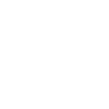
t = 0.00 s
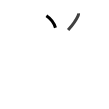
t = 1.75 s
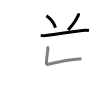
t = 3.50 s
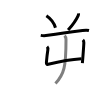
t = 5.50 s
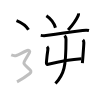
t = 7.25 s
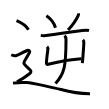
t = 9.00 s

The animated SVG that drew these frames (rendered in a browser with its animation timeline set to each time). Animation: 9 SMIL elements (animate=9); one cycle of 9.00 s.

<svg width="109px" height="109px" viewBox="0 0 px 109px" xmlns="http://www.w3.org/2000/svg" xmlns:xlink="http://www.w3.org/1999/xlink" xml:space="preserve" version="1.1"  baseProfile="full">
<path d="M46.39,15.81c3.2,2.12,7.61,7.07,9.07,11.99" style="fill:none;stroke:black;stroke-width:3;opacity:0">
  <animate attributeType="CSS" attributeName="opacity" from="0" to="1" begin="0s" dur="1s" repeatCount="0" fill="freeze" />
</path>
<path d="M78.53,13.29c0.06,0.85-0.13,1.76-0.48,2.53c-1.75,3.89-4.84,8.5-9.94,14.25" style="fill:none;stroke:black;stroke-width:3;opacity:0">
  <animate attributeType="CSS" attributeName="opacity" from="0" to="1" begin="1s" dur="1s" repeatCount="0" fill="freeze" />
</path>
<path d="M40.75,35.39c2.75,0.49,4.9,0.32,7.14-0.06c9.36-1.58,26.25-3.84,34.63-4.84c2.13-0.25,4.4-0.49,6.48,0.02" style="fill:none;stroke:black;stroke-width:3;opacity:0">
  <animate attributeType="CSS" attributeName="opacity" from="0" to="1" begin="2s" dur="1s" repeatCount="0" fill="freeze" />
</path>
<path d="M47.05,46.58c0.75,0.75,0.98,2.19,0.75,3.63c-0.67,4.16-1.21,9.87-1.39,11.85c-0.14,1.54,0.24,2.63,1.79,2.25c10.56-2.57,22.56-4.82,33.29-5.47" style="fill:none;stroke:black;stroke-width:3;opacity:0">
  <animate attributeType="CSS" attributeName="opacity" from="0" to="1" begin="3s" dur="1s" repeatCount="0" fill="freeze" />
</path>
<path d="M82.85,39.91c0.81,0.81,1.03,1.84,1,2.86c-0.08,2.35-0.55,9.08-1,14.73c-0.17,2.12-0.33,4.09-0.47,5.62" style="fill:none;stroke:black;stroke-width:3;opacity:0">
  <animate attributeType="CSS" attributeName="opacity" from="0" to="1" begin="4s" dur="1s" repeatCount="0" fill="freeze" />
</path>
<path d="M64.53,35.62C65.39,36.48,66,38,66,39.38c0,27.37-1.75,34.75-10.52,44.21" style="fill:none;stroke:black;stroke-width:3;opacity:0">
  <animate attributeType="CSS" attributeName="opacity" from="0" to="1" begin="5s" dur="1s" repeatCount="0" fill="freeze" />
</path>
<path d="M16.5,20.62c4.45,1.82,9.88,5.5,12,9.16" style="fill:none;stroke:black;stroke-width:3;opacity:0">
  <animate attributeType="CSS" attributeName="opacity" from="0" to="1" begin="6s" dur="1s" repeatCount="0" fill="freeze" />
</path>
<path d="M11.25,54.97c2.25,0.93,4.25,0.72,5.25,0.48c1-0.23,9.25-4.51,10.75-4.98c1.5-0.47,3.08,0.56,2.25,2.06c-7.25,13.22-7.88,9.09,0.75,17.46c1.14,1.11,0.75,2.56-0.75,3.73C28,74.89,20,80.25,17,81.88" style="fill:none;stroke:black;stroke-width:3;opacity:0">
  <animate attributeType="CSS" attributeName="opacity" from="0" to="1" begin="7s" dur="1s" repeatCount="0" fill="freeze" />
</path>
<path d="M13,83.13c3-0.39,8.95-0.96,13.5-0.58c7,0.58,28,5.21,34.5,7c11.86,3.28,20.5,4.2,29,4.14" style="fill:none;stroke:black;stroke-width:3;opacity:0">
  <animate attributeType="CSS" attributeName="opacity" from="0" to="1" begin="8s" dur="1s" repeatCount="0" fill="freeze" />
</path>
</svg>
